Image classification data set "data" (caroo21/hand-gesture-recognition on GitHub). Class labels (4): fist, hand open, peace, thumbs up.

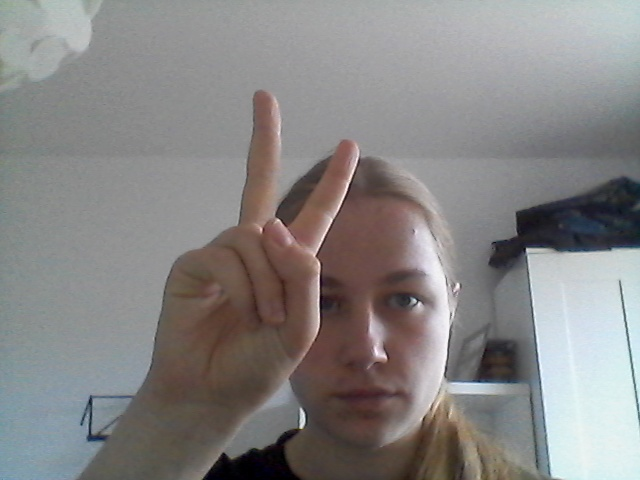
Label: peace

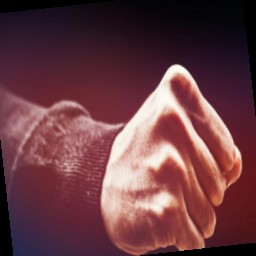
Label: fist

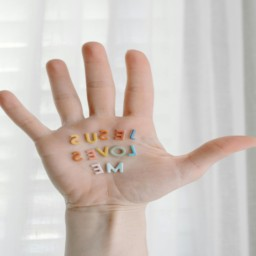
Label: hand open

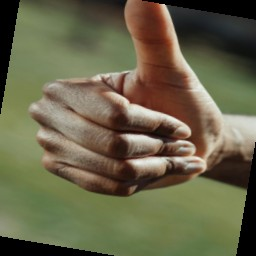
Label: thumbs up

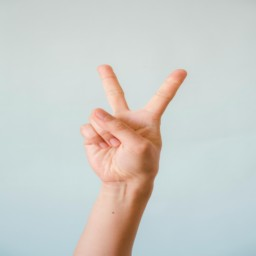
Label: peace

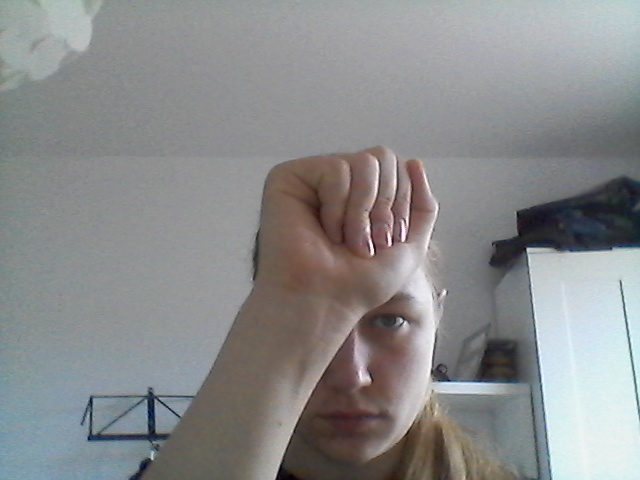
Label: fist
